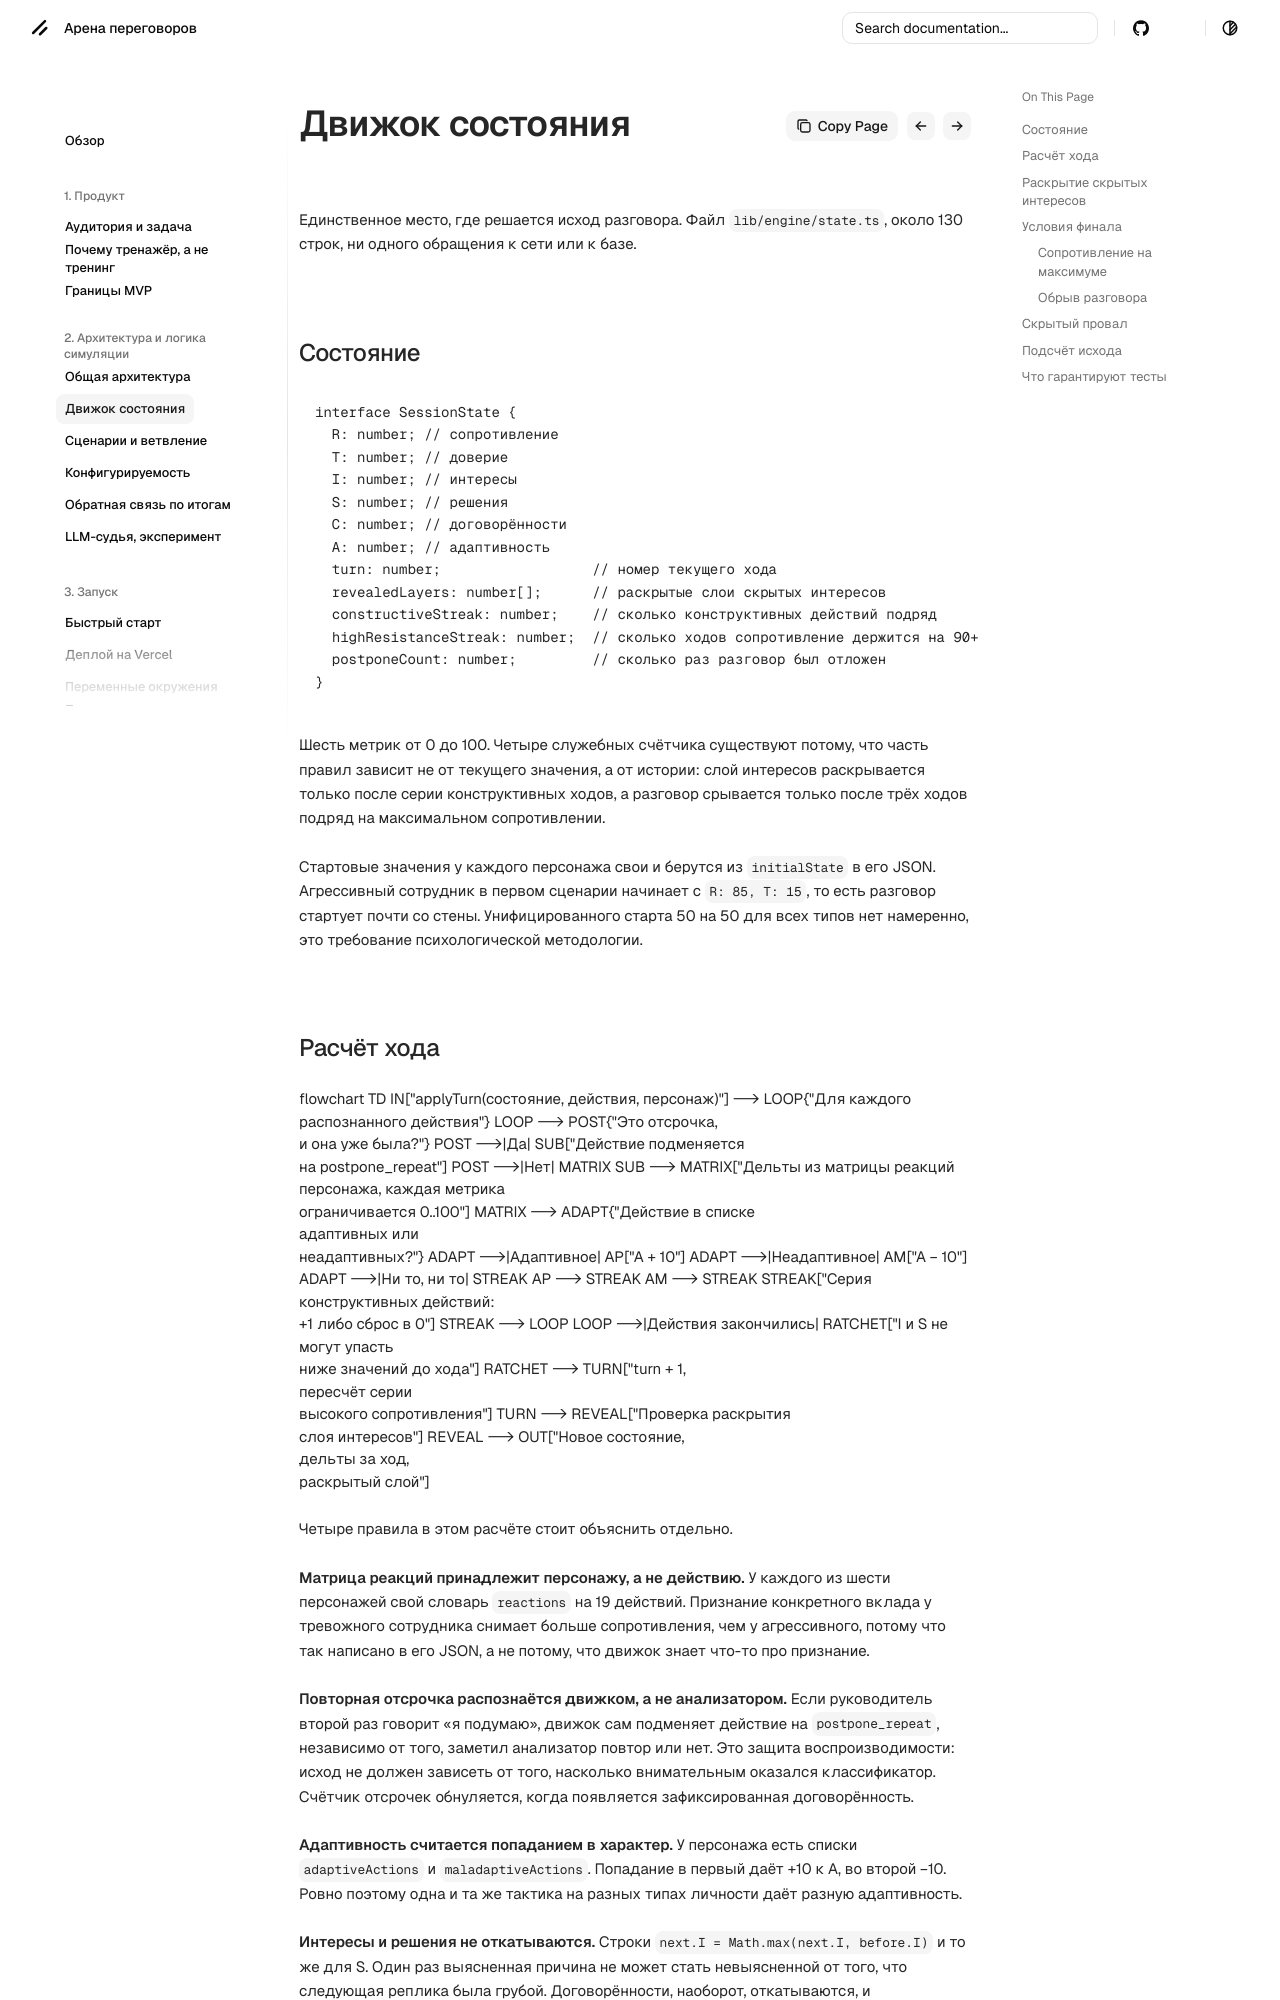

repository: dontdoitno/lct-negotiation · page: architecture/engine/index.html · generator: mkdocs

# Движок состояния

Единственное место, где решается исход разговора. Файл `lib/engine/state.ts`, около 130 строк, ни одного обращения к сети или к базе.

## Состояние

```ts
interface SessionState {
  R: number; // сопротивление
  T: number; // доверие
  I: number; // интересы
  S: number; // решения
  C: number; // договорённости
  A: number; // адаптивность
  turn: number;                  // номер текущего хода
  revealedLayers: number[];      // раскрытые слои скрытых интересов
  constructiveStreak: number;    // сколько конструктивных действий подряд
  highResistanceStreak: number;  // сколько ходов сопротивление держится на 90+
  postponeCount: number;         // сколько раз разговор был отложен
}
```

Шесть метрик от 0 до 100. Четыре служебных счётчика существуют потому, что часть правил зависит не от текущего значения, а от истории: слой интересов раскрывается только после серии конструктивных ходов, а разговор срывается только после трёх ходов подряд на максимальном сопротивлении.

Стартовые значения у каждого персонажа свои и берутся из `initialState` в его JSON. Агрессивный сотрудник в первом сценарии начинает с `R: 85, T: 15`, то есть разговор стартует почти со стены. Унифицированного старта 50 на 50 для всех типов нет намеренно, это требование психологической методологии.
